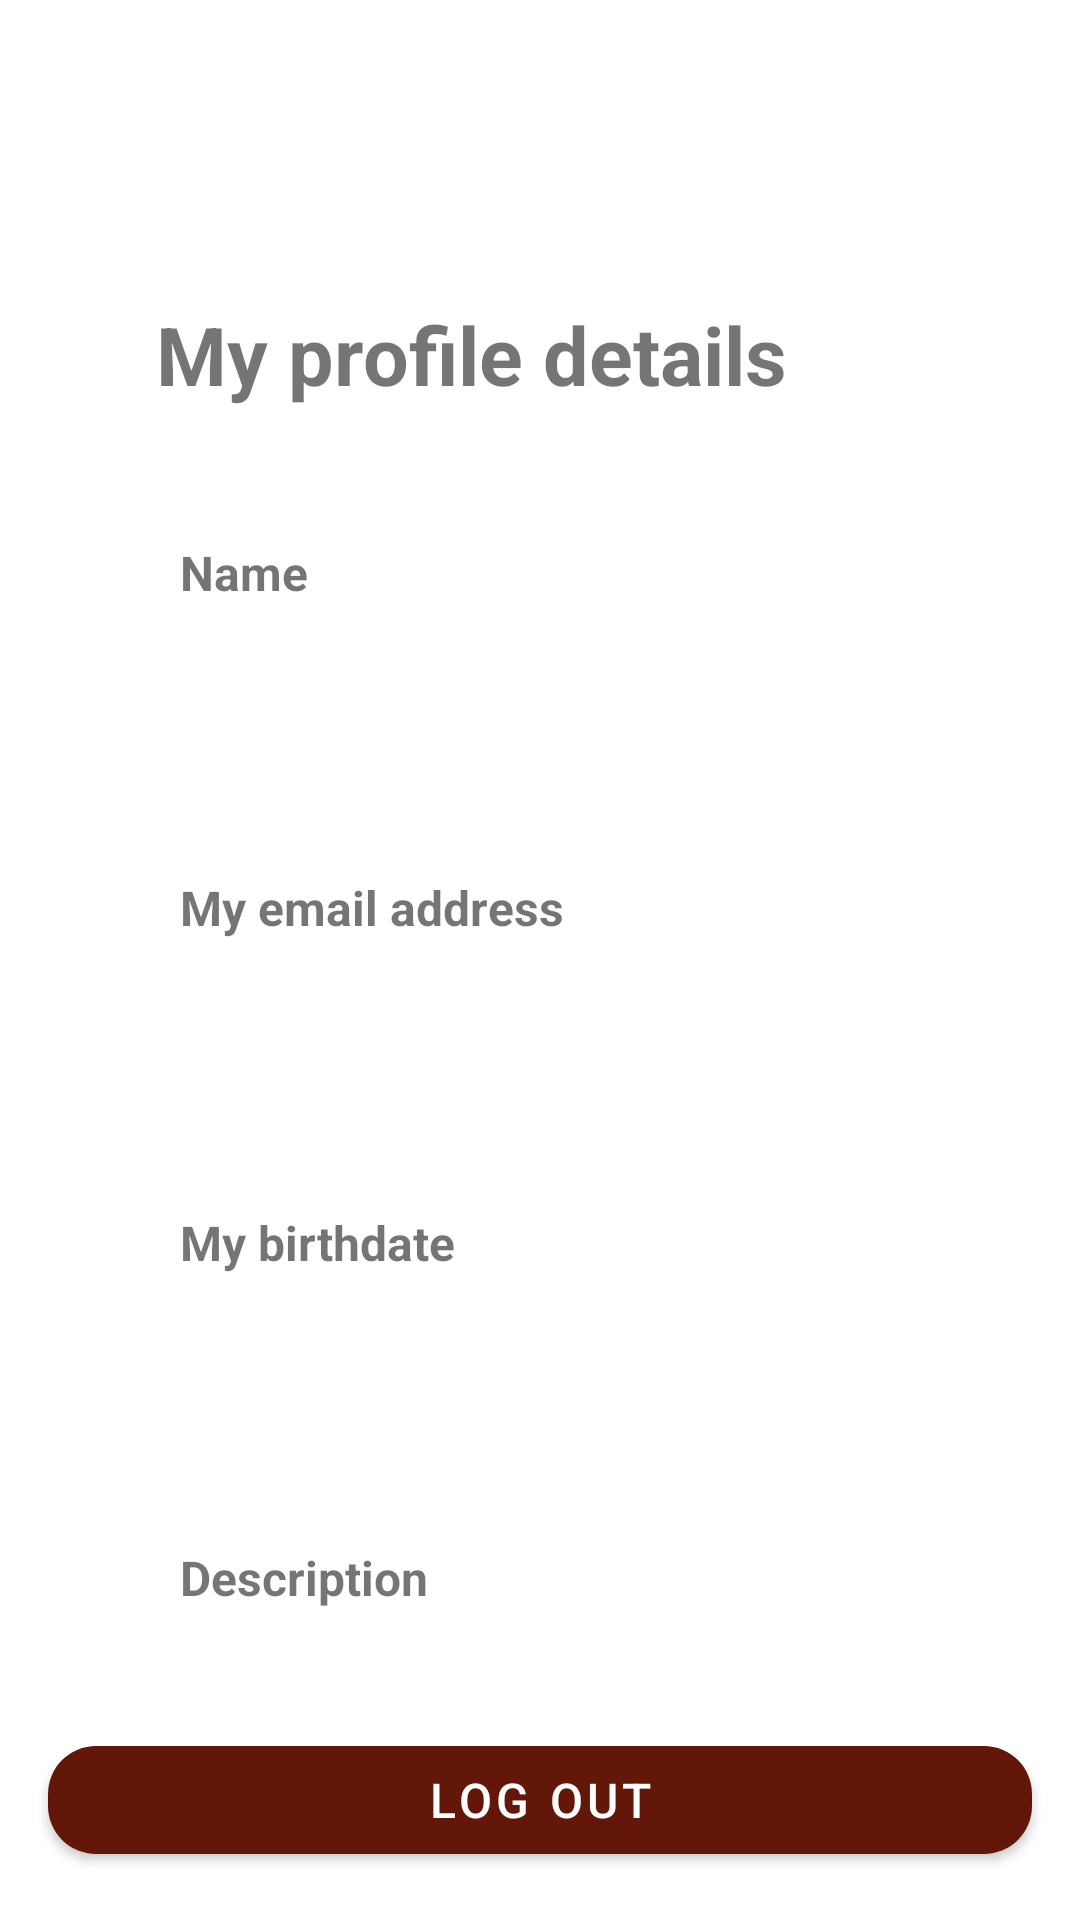

Reconstruct the res/layout file that produces this screen, plus the resources it refers to.
<!-- AndroidManifest.xml: application theme Theme.Pawso -->
<!-- res/layout/fragment_profile.xml -->
<?xml version="1.0" encoding="utf-8"?>
<androidx.constraintlayout.widget.ConstraintLayout xmlns:android="http://schemas.android.com/apk/res/android"
    xmlns:tools="http://schemas.android.com/tools"
    android:layout_width="match_parent"
    android:layout_height="match_parent"
    xmlns:app="http://schemas.android.com/apk/res-auto"
    tools:context=".ui.home.fragments.ProfileFragment">

    <com.google.android.material.button.MaterialButton
        android:id="@+id/back_button"
        android:layout_width="wrap_content"
        android:layout_height="wrap_content"
        android:layout_marginStart="16dp"
        android:layout_marginTop="16dp"
        app:layout_constraintStart_toStartOf="parent"
        app:layout_constraintTop_toTopOf="parent"
        style="@style/Widget.MaterialComponents.Button.TextButton.Icon"
        app:icon="@drawable/ic_baseline_arrow_back_ios_24"
        app:iconTint="@color/Blood_Red" />

    <TextView
        android:id="@+id/tv_title"
        android:layout_width="wrap_content"
        android:layout_height="wrap_content"
        android:layout_marginStart="52dp"
        android:layout_marginTop="100dp"
        android:text="@string/my_profile_details"
        android:textSize="27sp"
        android:textStyle="bold"
        app:layout_constraintStart_toStartOf="parent"
        app:layout_constraintTop_toTopOf="parent" />


    <TextView
        android:id="@+id/tv_namename"
        android:layout_width="wrap_content"
        android:layout_height="wrap_content"
        android:layout_marginStart="60dp"
        android:layout_marginTop="44dp"
        android:text="@string/tv_namereg"
        android:textStyle="bold"
        android:textSize="16sp"
        app:layout_constraintStart_toStartOf="parent"
        app:layout_constraintTop_toBottomOf="@+id/tv_title" />

    <TextView
        android:id="@+id/tv_name"
        android:layout_width="wrap_content"
        android:layout_height="wrap_content"
        android:layout_marginStart="60dp"
        android:layout_marginTop="70dp"
        android:text="@string/N"
        android:textSize="13sp"
        android:textStyle="italic"
        app:layout_constraintStart_toStartOf="parent"
        app:layout_constraintTop_toBottomOf="@+id/tv_title" />

    <TextView
        android:id="@+id/tv_emailemail"
        android:layout_width="wrap_content"
        android:layout_height="wrap_content"
        android:layout_marginStart="60dp"
        android:layout_marginTop="68dp"
        android:text="@string/my_email_address"
        android:textStyle="bold"
        android:textSize="16sp"
        app:layout_constraintStart_toStartOf="parent"
        app:layout_constraintTop_toBottomOf="@+id/tv_name" />

    <TextView
        android:id="@+id/tv_email"
        android:layout_width="wrap_content"
        android:layout_height="wrap_content"
        android:layout_marginStart="60dp"
        android:layout_marginTop="94dp"
        android:text="@string/m"
        android:textSize="13sp"
        android:textStyle="italic"
        app:layout_constraintStart_toStartOf="parent"
        app:layout_constraintTop_toBottomOf="@+id/tv_name" />

    <TextView
        android:id="@+id/datePickerdatePicker"
        android:layout_width="wrap_content"
        android:layout_height="wrap_content"
        android:layout_marginStart="60dp"
        android:layout_marginTop="68dp"
        android:text="@string/my_birthdate"
        android:textStyle="bold"
        android:textSize="16sp"
        app:layout_constraintStart_toStartOf="parent"
        app:layout_constraintTop_toBottomOf="@+id/tv_email" />

    <TextView
        android:id="@+id/datePicker"
        android:layout_width="wrap_content"
        android:layout_height="wrap_content"
        android:layout_marginStart="60dp"
        android:layout_marginTop="94dp"
        android:text="@string/m"
        android:textSize="13sp"
        android:textStyle="italic"
        app:layout_constraintStart_toStartOf="parent"
        app:layout_constraintTop_toBottomOf="@+id/tv_email" />

    <TextView
        android:id="@+id/descriptiondescription"
        android:layout_width="wrap_content"
        android:layout_height="wrap_content"
        android:layout_marginStart="60dp"
        android:layout_marginTop="68dp"
        android:text="@string/description"
        android:textStyle="bold"
        android:textSize="16sp"
        app:layout_constraintStart_toStartOf="parent"
        app:layout_constraintTop_toBottomOf="@+id/datePicker" />

    <TextView
        android:id="@+id/description"
        android:layout_width="wrap_content"
        android:layout_height="wrap_content"
        android:layout_marginStart="60dp"
        android:layout_marginTop="94dp"
        android:text="@string/d"
        android:textSize="13sp"
        android:textStyle="italic"
        app:layout_constraintStart_toStartOf="parent"
        app:layout_constraintTop_toBottomOf="@+id/datePicker" />

    <com.google.android.material.button.MaterialButton
        android:id="@+id/logout_button"
        android:layout_width="0dp"
        android:layout_height="wrap_content"
        android:layout_marginStart="16dp"
        android:layout_marginEnd="16dp"
        android:layout_marginBottom="16dp"
        app:layout_constraintBottom_toBottomOf="parent"
        app:layout_constraintEnd_toEndOf="parent"
        app:layout_constraintStart_toStartOf="parent"
        app:backgroundTint="@color/Blood_Red"
        android:text="@string/action_logout"
        android:textColor="@color/white"
        android:textSize="16sp"
        app:cornerRadius="16dp" />


</androidx.constraintlayout.widget.ConstraintLayout>
<!-- resources referenced by this layout -->
<resources>
  <color name="Blood_Red">#621708</color>
  <color name="white">#FFFFFFFF</color>
  <string name="N" translatable="false" />
  <string name="action_logout">Log Out</string>
  <string name="d" translatable="false" />
  <string name="description" translatable="false">Description</string>
  <string name="m" translatable="false" />
  <string name="my_birthdate">My birthdate</string>
  <string name="my_email_address">My email address</string>
  <string name="my_profile_details">My profile details</string>
  <string name="tv_namereg">Name</string>
  <style name="Theme.Pawso" parent="Theme.MaterialComponents.DayNight.NoActionBar">
  
  
  
  
  
  
  
  
  
  
  
  
          
          <item name="colorPrimary">@color/Dark_Sienna</item>
          <item name="colorPrimaryVariant">@color/Dark_Red</item>
          <item name="colorOnPrimary">@color/white</item>
          
          <item name="colorSecondary">@color/Rust</item>
          <item name="colorSecondaryVariant">@color/Bright_Yellow_Crayola</item>
          <item name="colorOnSecondary">@color/black</item>
          
          <item name="android:statusBarColor" tools:targetApi="l">?attr/colorPrimaryVariant</item>
          
      </style>
  <color name="Dark_Sienna">#220901</color>
  <color name="Dark_Red">#941b0c</color>
  <color name="Rust">#bc3908</color>
  <color name="Bright_Yellow_Crayola">#f6aa1c</color>
  <color name="black">#FF000000</color>
</resources>
